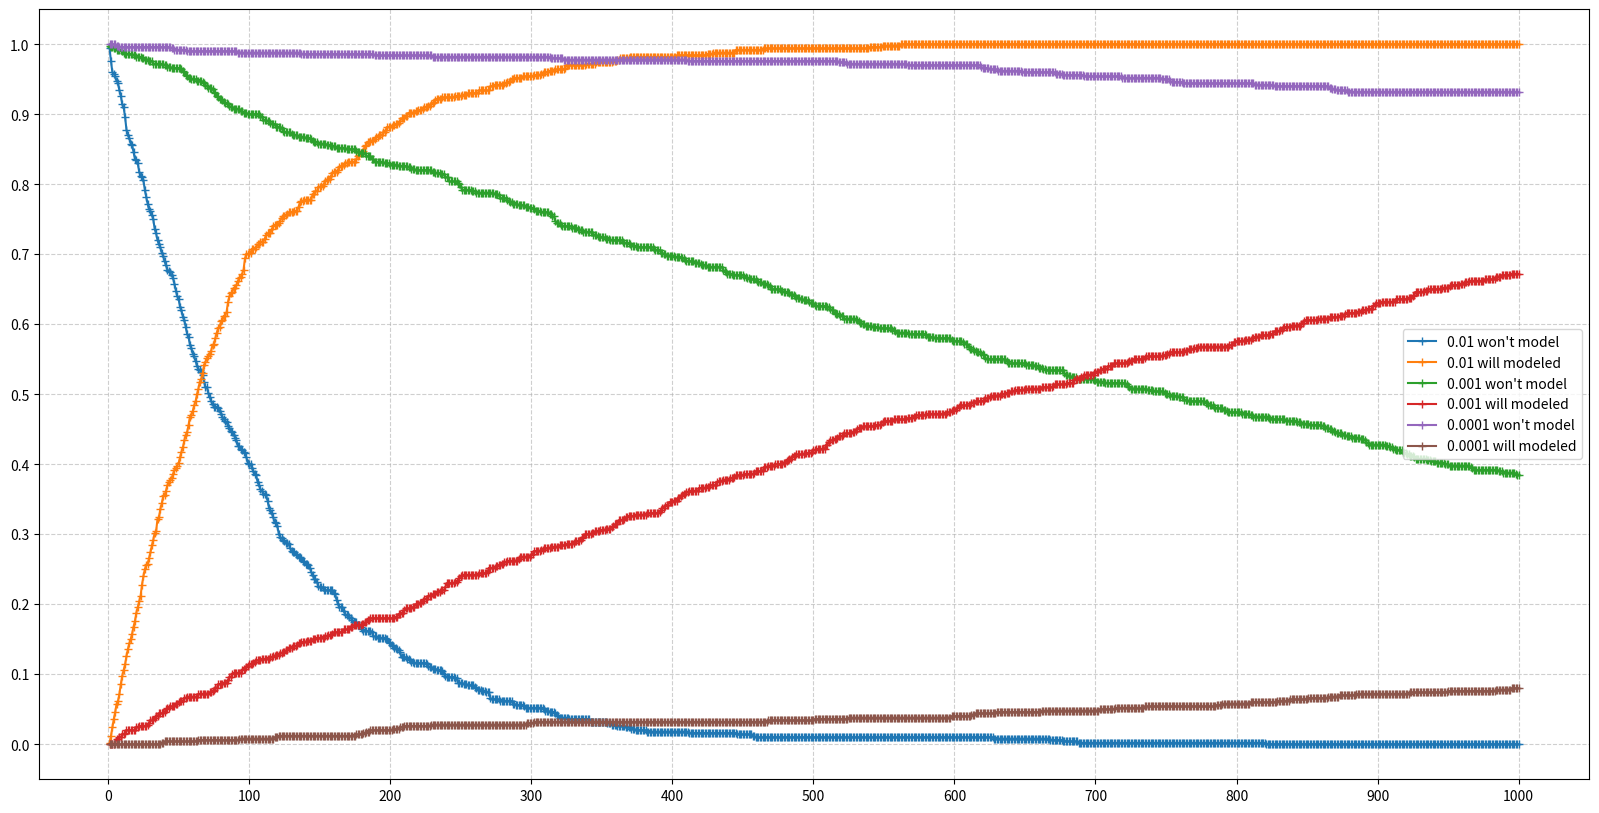
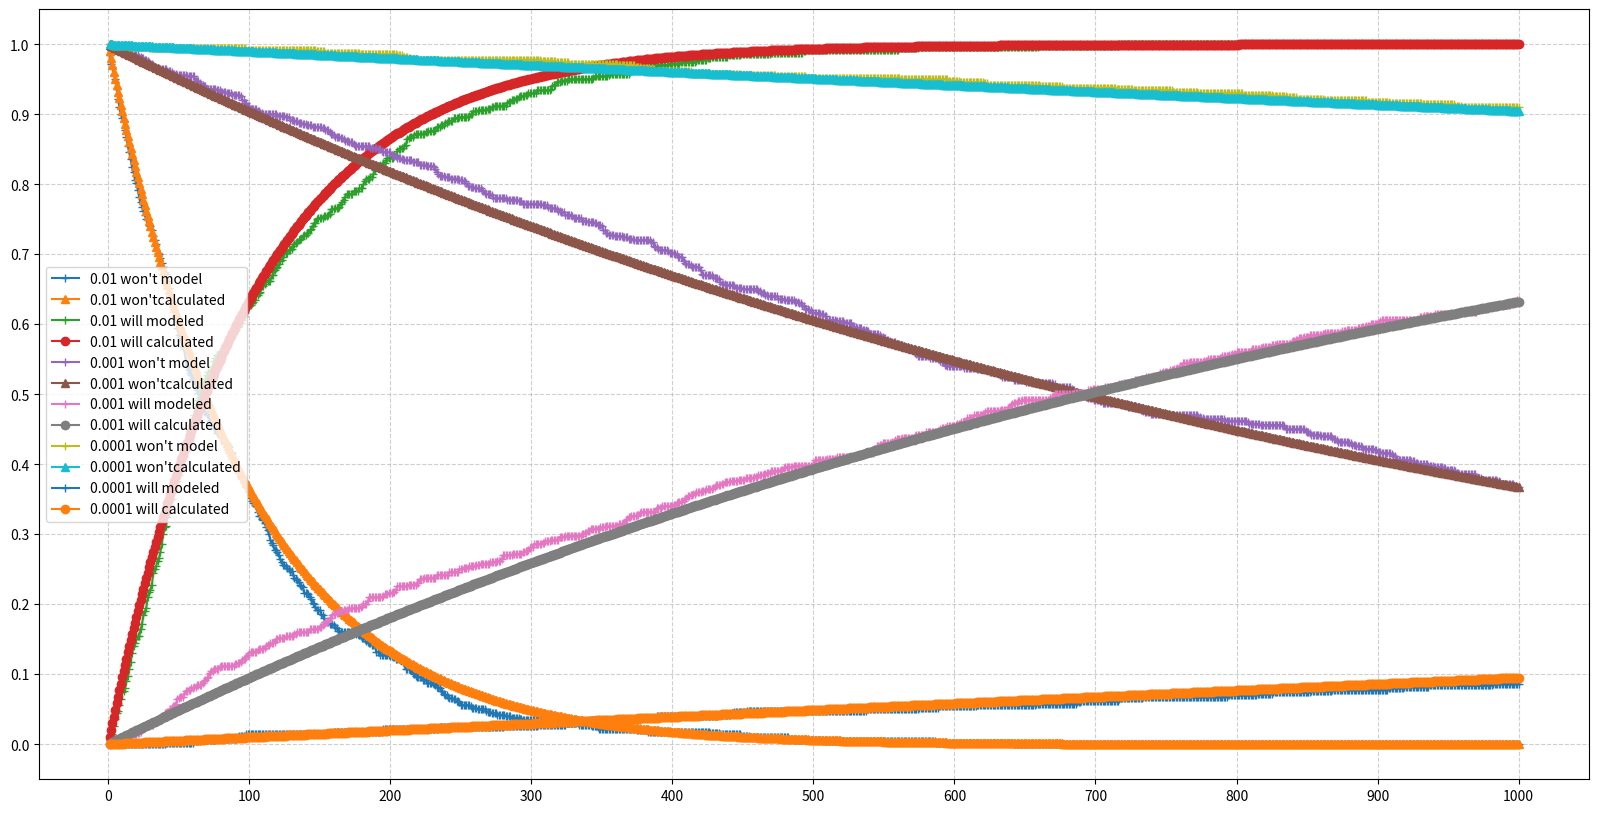
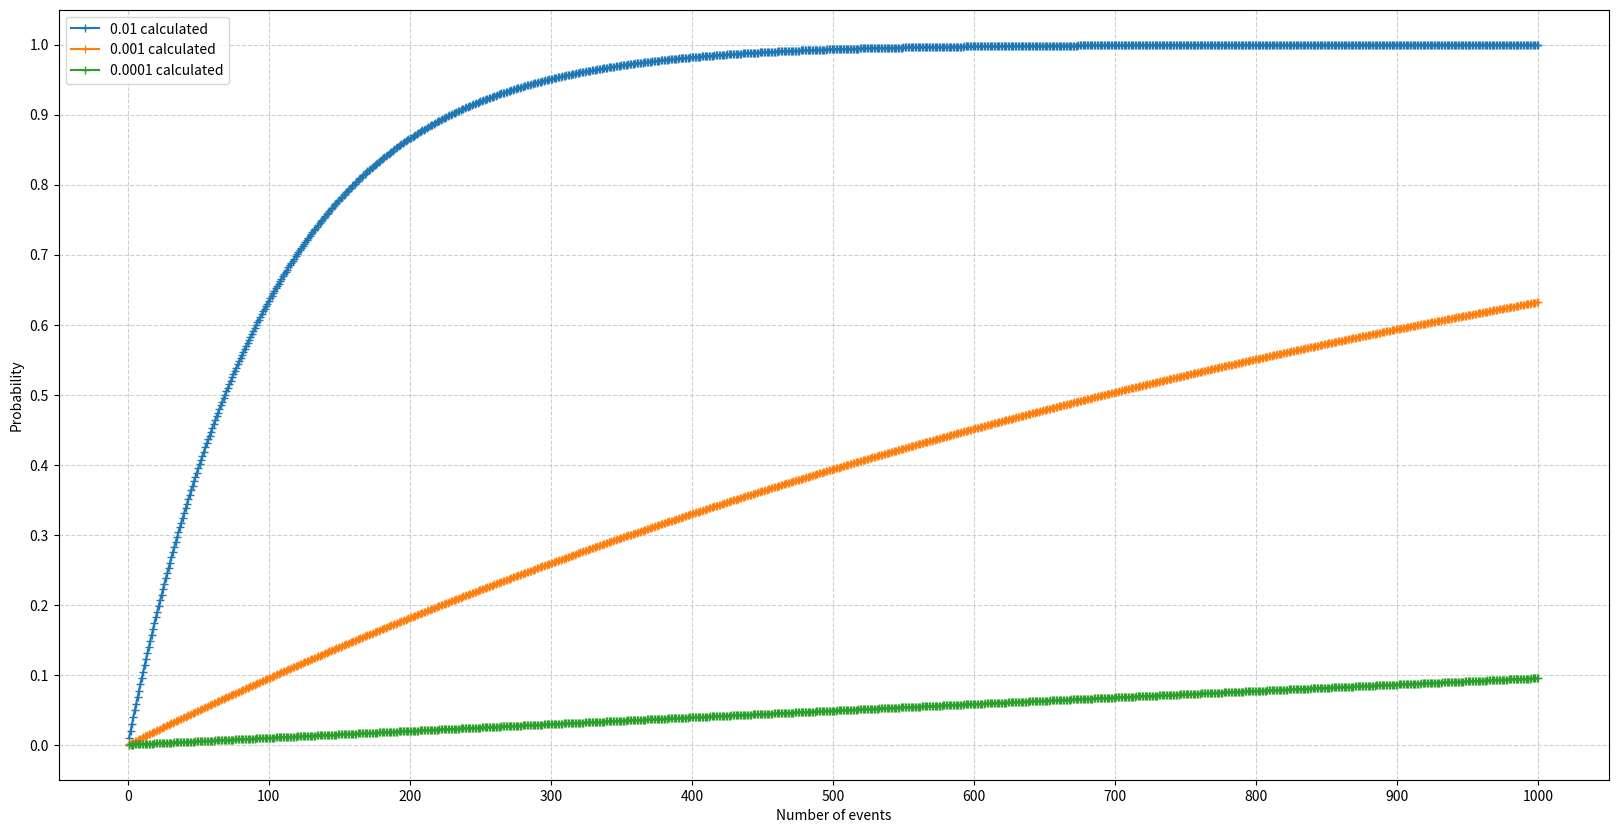

Source code (Python) for these figures, in order:
# Import libraries
import random
import matplotlib.pyplot as plt
import numpy as np

CLASSES=1000			# Number of classes in a semester
SEMESTERS=750		# Number of semesters that we run when modeling.
PROBABILITIES=(0.01, 0.001, 0.0001)	# Exposure probabilities we are interested in.
XAXIS = np.arange(1,CLASSES+1,1)	# X axis of events [1,CLASSES]
FIGSIZE = (20, 10)

#
# Multiple ways of modeling if a condition will or will not be met over a number of events.
#
def will_model (probabilty: float, classCount: int, iterations: int=500):
	"""Calculate a condition being met over a number of events.
		If a condition is met for event 'i', it applies to all events > 'i'  
	Parametes:
		probability - the probabilty of the condition
		classCount - number of events.
	Returns
		np array of probability for event.	
		"""
	y = np.zeros(classCount)
	for i in range(iterations):										# Run the specified number of simulations
		isEvent = False												# start with the not the condition
		for t in range(classCount):										# Step through the specified number of events.
			isEvent = isEvent or random.random() < probabilty		# At each event, the condition may happen.  If it happened at a previous event, it still applies to this event.
			if isEvent:												# so, if it applies to this event, 
				y[t] += 1											# then CLASSES the condition true at this event.
	r = y / iterations												# Normalize to probabilities.
	return r

def wont_model (probabilty: float, classCount: int, iterations: int=500):
	"""Model condition not met over a number of events.  
		In each run, each event is considered to not have condition until the condition 
		is met.  Once condition is met, all subsequent runs are consider to have condition.
	Parametes:
		probability - the probabilty of the condition
		classCount - number of events.
		iterations - number of sitmulation iterations to run.
	Returns
		np array of probability for event.	
		"""
	y = np.zeros(classCount)
	for i in range(iterations):										# Run the specified number of simulations
		isEvent = False												# start with the not the condition
		for t in range(classCount):										# Step through the specified number of events.
			if random.random() < probabilty:						# At each event, the condition may happen.  
				break												# If it happens, we are done simulating this run and exit the loop
			y[t] += 1												# Otherwise, CLASSES this event as not having the condition.
	r = y / iterations												# Normalize to probabilities.
	return r

fig = plt.figure(figsize = FIGSIZE)
for p in PROBABILITIES:
	plt.plot(XAXIS, wont_model(p, CLASSES), "+-", label=f"{p} won't model")
	plt.plot(XAXIS, will_model(p, CLASSES), "+-", label=f"{p} will modeled")

plt.grid(alpha =.6, linestyle ='--') 
plt.yticks(np.linspace(0,1,11))
plt.xticks(np.linspace(0,CLASSES,11))
plt.legend()
plt.show()

def wont_calculated(probability, classCount):
	"""Calculate something not happening over a number of events.  
	Parametes:
		probability - the probabilty of the condition
		classCount - number of events.
	Returns
		np array of probability for event.	
		"""
	n = 1.0 - probability									# Probability it won't happen, 'n', is opposite of the probibility it will
	y = np.zeros(classCount)				
	for classNum in range(1, classCount+1):
		y[classNum-1] = pow(n, classNum)					# For event 'eventNum', the probability is n^eventNum
	return y

def will_calculated(probability, classCount):
	"""Calculate that an event will happen"""
	w = wont_calculated(probability, classCount)			# First, calcualte the probability that it won't happen
	return 1.0 - w											# Probability of getting exposed (operates on every array element)



fig = plt.figure(figsize = FIGSIZE)
for p in PROBABILITIES:
	plt.plot(XAXIS, wont_model(p, CLASSES), "+-", label=f"{p} won't model")
	plt.plot(XAXIS, wont_calculated(p, CLASSES), "^-", label=f"{p} won'tcalculated")
	plt.plot(XAXIS, will_model(p, CLASSES), "+-", label=f"{p} will modeled")
	plt.plot(XAXIS, will_calculated(p, CLASSES), "o-", label=f"{p} will calculated")

plt.grid(alpha =.6, linestyle ='--') 
plt.yticks(np.linspace(0,1,11))
plt.xticks(np.linspace(0,CLASSES,11))
plt.legend()
plt.show()

fig = plt.figure(figsize = FIGSIZE)
for p in PROBABILITIES:
	plt.plot(XAXIS, will_calculated(p, CLASSES), "+-", label=f"{p} calculated")

plt.grid(alpha =.6, linestyle ='--') 
plt.ylabel("Probability")
plt.yticks(np.linspace(0,1,11))
#plt.xticks(XAXIS)
plt.xticks(np.linspace(0,CLASSES,11))
plt.xlabel("Number of events")
plt.legend()
plt.show()